4-way image classification set "Apple_leaf_aug_without_split" from GitHub (warjunaid/Apple_leaf_aug_without_split); label vocabulary: black rot, cedar apple rust, healthy, scab.

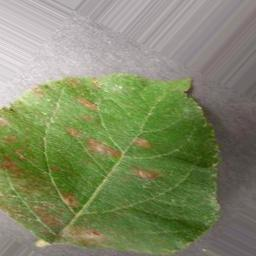
Label: cedar apple rust

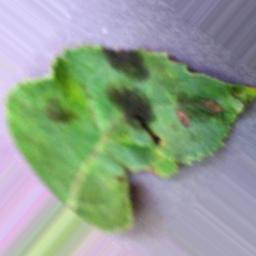
Label: scab

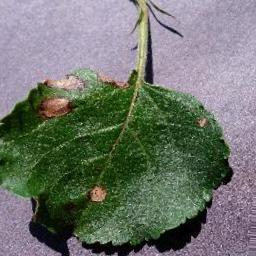
Label: black rot

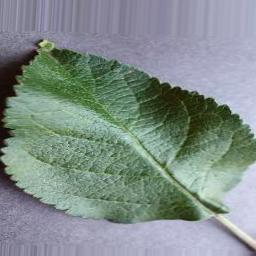
Label: healthy

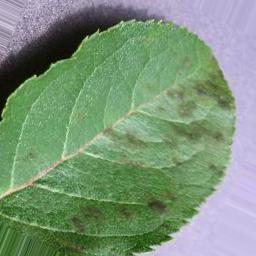
Label: scab

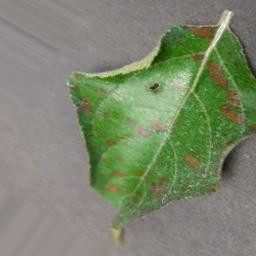
Label: cedar apple rust
